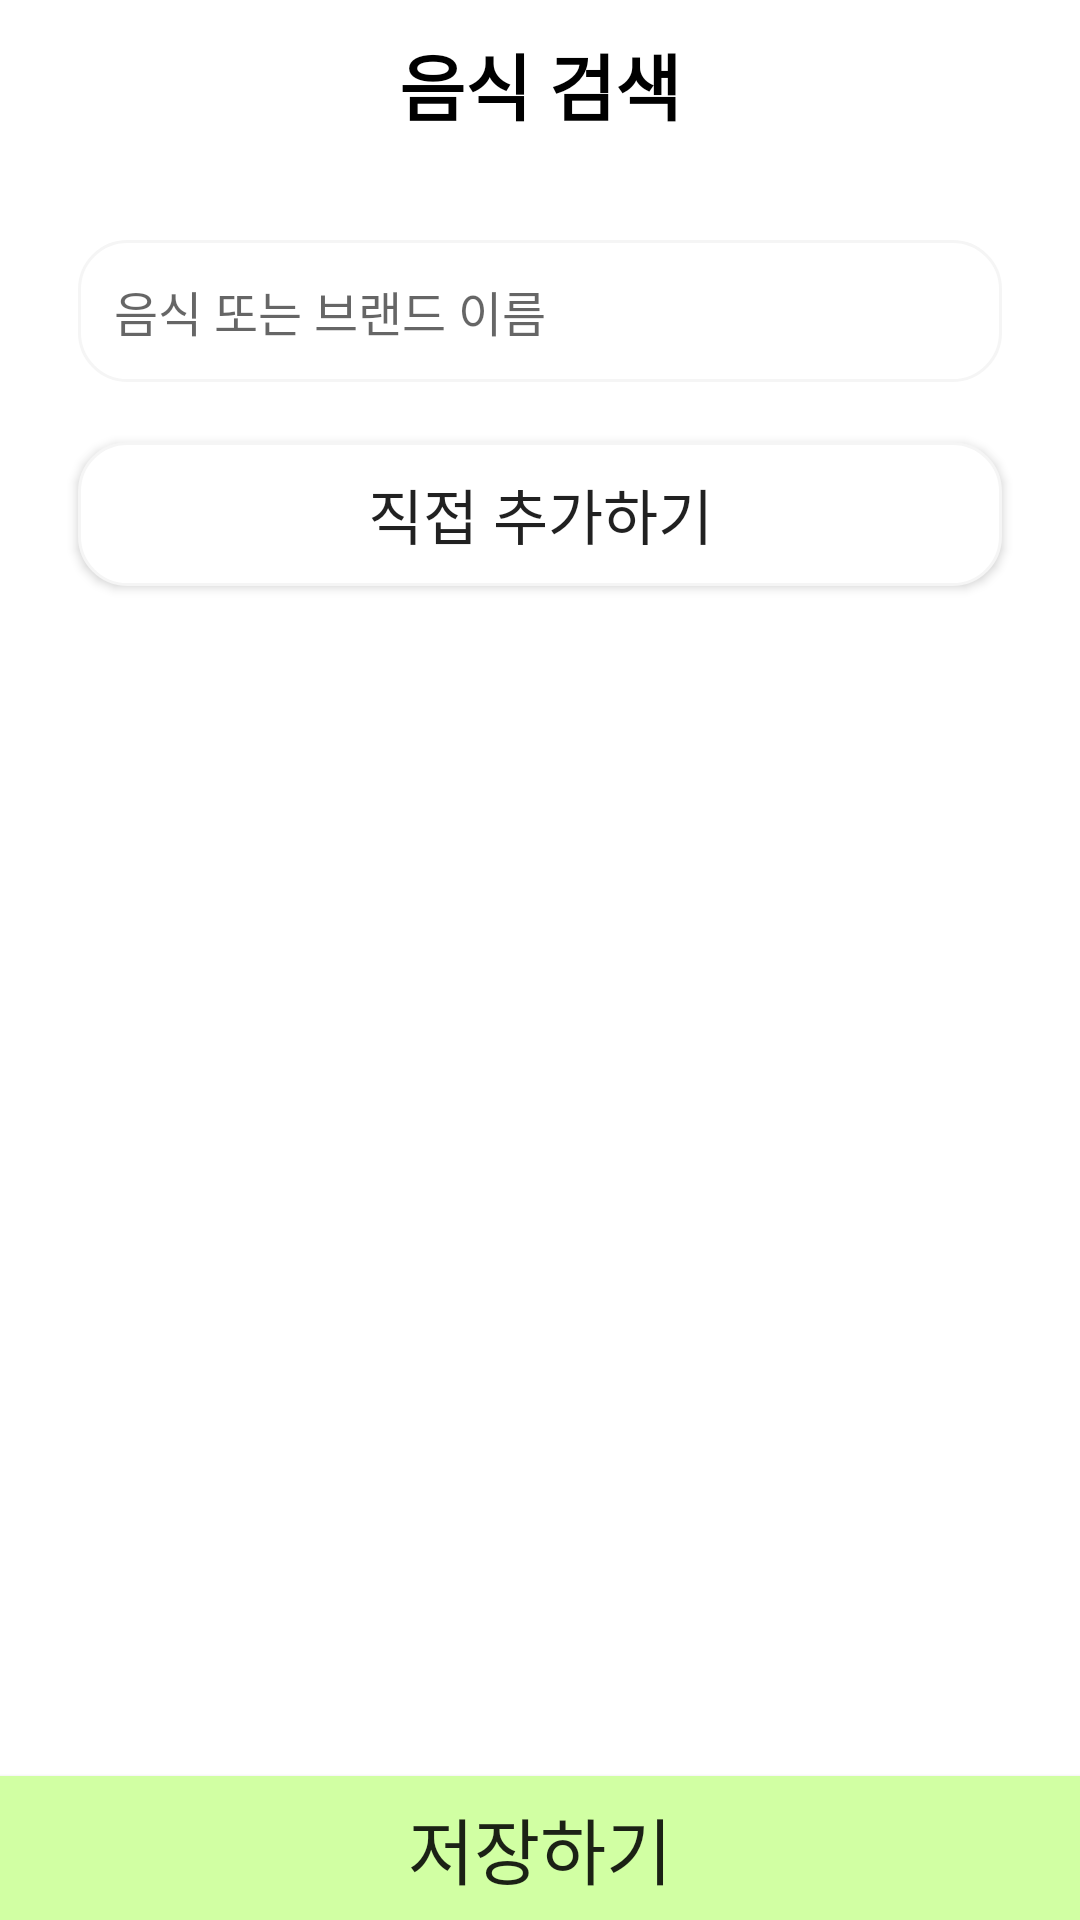

Layout XML and referenced resources for this Android screen:
<!-- AndroidManifest.xml: application theme Theme.DietManagement -->
<!-- res/layout/activity_food_search.xml -->
<?xml version="1.0" encoding="utf-8"?>
<layout xmlns:android="http://schemas.android.com/apk/res/android"
    xmlns:app="http://schemas.android.com/apk/res-auto"
    xmlns:tools="http://schemas.android.com/tools">

    <data>

    </data>

    <androidx.constraintlayout.widget.ConstraintLayout
        android:layout_width="match_parent"
        android:layout_height="match_parent"
        tools:context=".ui.foodsearch.FoodSearchFragment">

        <androidx.appcompat.widget.Toolbar
            android:id="@+id/toolbar"
            android:layout_width="match_parent"
            android:layout_height="wrap_content"
            app:layout_constraintEnd_toEndOf="parent"
            app:layout_constraintStart_toStartOf="parent"
            app:layout_constraintTop_toTopOf="parent">

            <TextView
                android:id="@+id/toolbar_title"
                android:layout_width="wrap_content"
                android:layout_height="wrap_content"
                android:layout_gravity="center"
                android:text="음식 검색"
                android:textColor="@color/black"
                android:textSize="24sp"
                android:textStyle="bold" />
        </androidx.appcompat.widget.Toolbar>

        <EditText
            android:id="@+id/et_search_food"
            android:layout_width="match_parent"
            android:layout_height="wrap_content"
            android:layout_marginStart="26dp"
            android:layout_marginTop="24dp"
            android:layout_marginEnd="26dp"
            android:background="@drawable/background_rounded_white_grey01"
            android:drawableStart="@drawable/icon_search"
            android:drawablePadding="12dp"
            android:hint="음식 또는 브랜드 이름"
            android:maxLines="1"
            android:padding="12dp"
            android:textSize="16sp"
            app:layout_constraintEnd_toEndOf="parent"
            app:layout_constraintStart_toStartOf="parent"
            app:layout_constraintTop_toBottomOf="@id/toolbar" />

        <androidx.appcompat.widget.AppCompatButton
            android:id="@+id/bt_add_by_yourself"
            android:layout_width="match_parent"
            android:layout_height="wrap_content"
            android:layout_marginStart="26dp"
            android:layout_marginTop="20dp"
            android:layout_marginEnd="26dp"
            android:background="@drawable/background_rounded_white_grey01"
            android:text="직접 추가하기"
            android:textSize="20sp"
            app:layout_constraintEnd_toEndOf="parent"
            app:layout_constraintStart_toStartOf="parent"
            app:layout_constraintTop_toBottomOf="@id/et_search_food" />

        <androidx.recyclerview.widget.RecyclerView
            android:id="@+id/recyclerView"
            android:layout_width="match_parent"
            android:layout_height="wrap_content"
            android:layout_marginBottom="10dp"
            android:orientation="horizontal"
            app:layoutManager="androidx.recyclerview.widget.LinearLayoutManager"
            app:layout_constraintBottom_toTopOf="@id/bt_save"
            app:layout_constraintEnd_toEndOf="parent"
            app:layout_constraintHorizontal_bias="0.0"
            app:layout_constraintStart_toStartOf="parent" />

        <androidx.appcompat.widget.AppCompatButton
            android:id="@+id/bt_save"
            android:layout_width="match_parent"
            android:layout_height="wrap_content"
            android:background="#D1FFA3"
            android:text="저장하기"
            android:textSize="24sp"
            app:layout_constraintBottom_toBottomOf="parent"
            app:layout_constraintEnd_toEndOf="parent"
            app:layout_constraintStart_toStartOf="parent" />
    </androidx.constraintlayout.widget.ConstraintLayout>
</layout>
<!-- resources referenced by this layout -->
<resources>
  <color name="black">#FF000000</color>
  <!-- drawable background_rounded_white_grey01 (drawable) -->
  <?xml version="1.0" encoding="utf-8"?>
  <shape xmlns:android="http://schemas.android.com/apk/res/android"
      android:shape="rectangle">
      <solid android:color="@color/white" />
      <stroke
          android:width="1dp"
          android:color="@color/grey01" />
      <corners
          android:radius="16dp" />
  </shape>
  <style name="Theme.DietManagement" parent="Theme.MaterialComponents.DayNight.DarkActionBar">
          
          <item name="colorPrimary">@color/purple_500</item>
          <item name="colorPrimaryVariant">@color/purple_700</item>
          <item name="colorOnPrimary">@color/white</item>
          
          <item name="colorSecondary">@color/teal_200</item>
          <item name="colorSecondaryVariant">@color/teal_700</item>
          <item name="colorOnSecondary">@color/black</item>
          
          <item name="android:statusBarColor">?attr/colorPrimaryVariant</item>
          
      </style>
  <color name="white">#FFFFFFFF</color>
  <color name="grey01">#F5F5F5</color>
  <color name="purple_500">#FF6200EE</color>
  <color name="purple_700">#FF3700B3</color>
  <color name="teal_200">#FF03DAC5</color>
  <color name="teal_700">#FF018786</color>
</resources>
